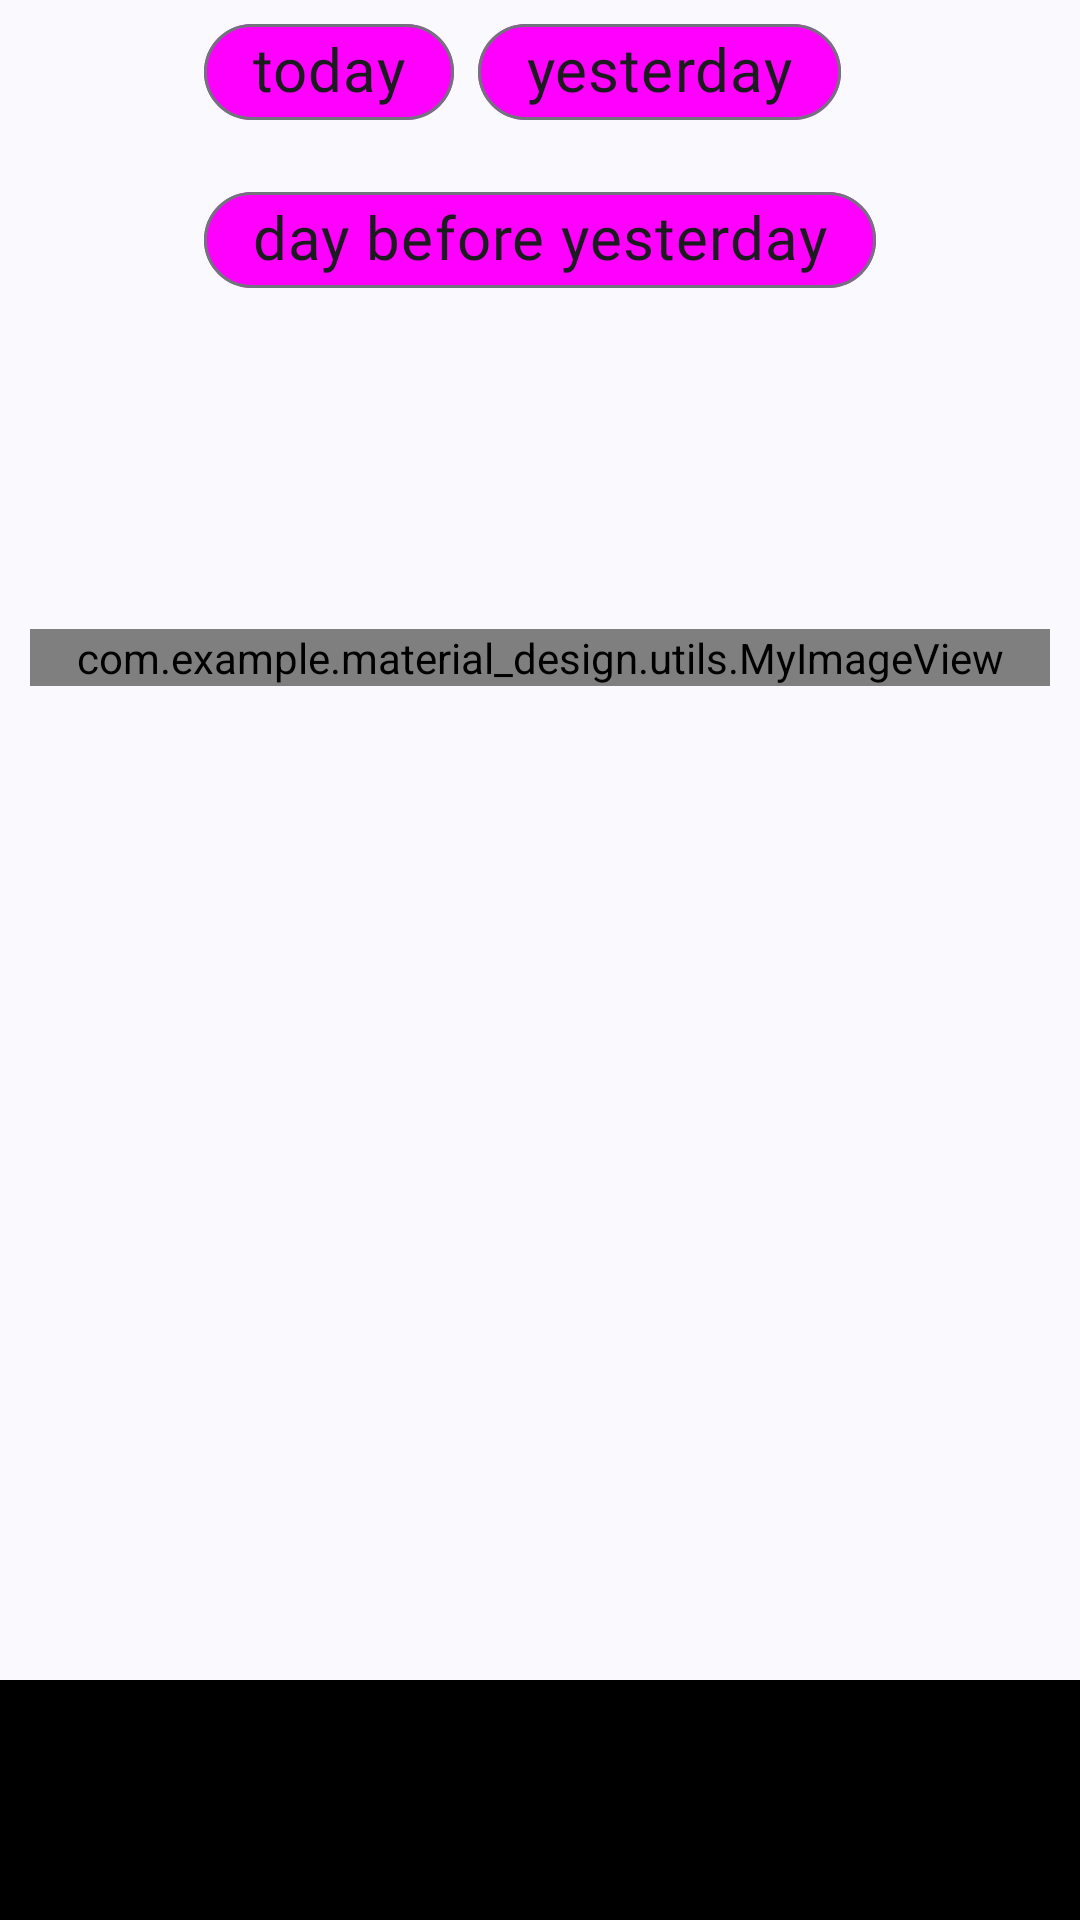

Write the Android layout XML for this screen, with the resource values it uses.
<!-- AndroidManifest.xml: application theme SplashTheme -->
<!-- res/layout/fragment_picture.xml -->
<?xml version="1.0" encoding="utf-8"?>
<androidx.coordinatorlayout.widget.CoordinatorLayout xmlns:android="http://schemas.android.com/apk/res/android"
    xmlns:app="http://schemas.android.com/apk/res-auto"
    xmlns:tools="http://schemas.android.com/tools"
    android:layout_width="match_parent"
    android:layout_height="match_parent"
    tools:context=".view.picture.PictureOfTheDayFragment">

    <androidx.core.widget.NestedScrollView
        android:id="@+id/nestedScrollView"
        android:layout_width="match_parent"
        android:layout_height="match_parent">

        <androidx.constraintlayout.motion.widget.MotionLayout
            android:id="@+id/main_end"
            android:layout_width="match_parent"
            android:layout_height="match_parent"
            android:paddingStart="10dp"
            android:paddingEnd="10dp"
            android:layout_marginBottom="90dp"
            app:layoutDescription="@xml/fragment_picture_scene">

            <androidx.appcompat.widget.AppCompatImageView
                android:id="@+id/wiki_button"
                android:layout_width="wrap_content"
                android:layout_height="wrap_content"
                android:layout_marginEnd="24dp"
                android:layout_marginBottom="12dp"
                android:visibility="gone"
                app:layout_constraintBottom_toBottomOf="@+id/text_input"
                app:layout_constraintEnd_toEndOf="parent"
                app:layout_constraintTop_toTopOf="@+id/text_input"
                app:srcCompat="@drawable/ic_wikipedia" />

            <com.google.android.material.chip.ChipGroup
                android:id="@+id/chip_group"
                android:layout_width="wrap_content"
                android:layout_height="wrap_content"
                android:layout_gravity="center_horizontal"
                app:layout_constraintEnd_toEndOf="parent"
                app:layout_constraintStart_toStartOf="parent"
                app:layout_constraintTop_toTopOf="parent"
                app:singleSelection="true">

                <com.google.android.material.chip.Chip
                    android:id="@+id/today_chip"
                    android:layout_width="wrap_content"
                    android:layout_height="wrap_content"
                    android:text="@string/today" />

                <com.google.android.material.chip.Chip
                    android:id="@+id/yesterday_chip"
                    android:layout_width="wrap_content"
                    android:layout_height="wrap_content"
                    android:text="@string/yesterday" />

                <com.google.android.material.chip.Chip
                    android:id="@+id/day_before_yesterday_chip"
                    android:layout_width="wrap_content"
                    android:layout_height="wrap_content"
                    android:text="@string/day_before_yesterday" />

            </com.google.android.material.chip.ChipGroup>

            <com.google.android.material.textfield.TextInputLayout
                android:id="@+id/text_input"
                android:layout_width="0dp"
                android:layout_height="wrap_content"
                android:hint="@string/hint"
                android:padding="16dp"
                app:counterEnabled="true"
                app:counterMaxLength="20"
                app:endIconDrawable="@drawable/ic_wikipedia"
                app:endIconMode="custom"
                app:helperText="@string/wiki_helper_text"
                app:layout_constraintEnd_toEndOf="parent"
                app:layout_constraintStart_toStartOf="parent"
                app:layout_constraintTop_toBottomOf="@+id/chip_group">

                <com.google.android.material.textfield.TextInputEditText
                    android:id="@+id/input"
                    android:layout_width="match_parent"
                    android:layout_height="wrap_content"
                    android:padding="10dp" />
            </com.google.android.material.textfield.TextInputLayout>


            <com.example.material_design.utils.MyImageView
                android:id="@+id/image_view"
                android:layout_width="match_parent"
                android:layout_height="wrap_content"
                app:layout_constraintEnd_toEndOf="parent"
                app:layout_constraintStart_toStartOf="parent"
                app:layout_constraintTop_toBottomOf="@+id/text_input" />

            <ProgressBar
                android:id="@+id/loading_progress_bar"
                style="?android:attr/progressBarStyleLarge"
                android:layout_width="wrap_content"
                android:layout_height="wrap_content"
                android:layout_gravity="center"
                android:visibility="gone"
                app:layout_constraintBottom_toBottomOf="@+id/image_view"
                app:layout_constraintEnd_toEndOf="@+id/image_view"
                app:layout_constraintStart_toStartOf="@+id/image_view"
                app:layout_constraintTop_toTopOf="@+id/image_view"
                tools:visibility="visible" />

            <TextView
                android:id="@+id/title_text_view"
                android:layout_width="match_parent"
                android:layout_height="wrap_content"
                android:padding="6dp"
                app:layout_anchor="@+id/image_view"
                app:layout_constraintEnd_toEndOf="parent"
                app:layout_constraintStart_toStartOf="parent"
                app:layout_constraintTop_toBottomOf="@+id/image_view" />

            <TextView
                android:id="@+id/text_view"
                android:layout_width="match_parent"
                android:layout_height="wrap_content"
                app:layout_constraintEnd_toEndOf="parent"
                app:layout_constraintStart_toStartOf="parent"
                app:layout_constraintTop_toBottomOf="@+id/title_text_view"
                tools:text="@string/cicero"
                />


        </androidx.constraintlayout.motion.widget.MotionLayout>

    </androidx.core.widget.NestedScrollView>


    <com.google.android.material.floatingactionbutton.FloatingActionButton
        android:id="@+id/float_action_button"
        android:layout_width="wrap_content"
        android:layout_height="wrap_content"
        android:src="@drawable/baseline_add_24"
        android:layout_margin="@dimen/fab_margin"
        app:layout_anchor="@id/bottom_app_bar"
        app:layout_anchorGravity="center"/>

    <com.google.android.material.bottomappbar.BottomAppBar
        android:id="@+id/bottom_app_bar"
        android:layout_width="match_parent"
        android:layout_height="wrap_content"
        android:layout_gravity="bottom"
        app:fabAlignmentMode="center"
        app:hideOnScroll="true"
        app:layout_anchor="@+id/nestedScrollView"
        app:layout_anchorGravity="bottom|center"
        app:navigationIcon="@drawable/ic_hamburger_menu_bottom_bar" />


</androidx.coordinatorlayout.widget.CoordinatorLayout>
<!-- resources referenced by this layout -->
<resources>
  <!-- drawable baseline_add_24 (drawable) -->
  <vector android:height="24dp" android:tint="?myColorSecond"
      android:viewportHeight="24" android:viewportWidth="24"
      android:width="24dp" xmlns:android="http://schemas.android.com/apk/res/android">
      <path android:fillColor="@android:color/white" android:pathData="M19,13h-6v6h-2v-6H5v-2h6V5h2v6h6v2z"/>
  </vector>
  <string name="cicero">Sed ut perspiciatis, unde omnis iste natus error sit voluptatem
  accusantium doloremque laudantium, totam rem aperiam eaque ipsa, quae ab illo
  inventore veritatis et quasi architecto beatae vitae dicta sunt, explicabo. Nemo enim
  ipsam voluptatem, quia voluptas sit, aspernatur aut odit aut fugit, sed quia
  consequuntur magni dolores eos, qui ratione voluptatem sequi nesciunt, neque porro
  quisquam est, qui dolorem ipsum, quia dolor sit amet consectetur adipisci[ng] velit,
  sed quia non numquam [do] eius modi tempora inci[di]dunt, ut labore et dolore magnam
  aliquam quaerat voluptatem.</string>
  <string name="day_before_yesterday">day before yesterday</string>
  <string name="hint">Найти в википедии</string>
  <string name="today">today</string>
  <string name="wiki_helper_text">поищите термин в википедии</string>
  <string name="yesterday">yesterday</string>
  <style name="Theme.Material_design" parent="Base.Theme.Material_design">
          <item name="myColorMain">@color/my_color_main</item>
          <item name="myColorMain40Alfa">@color/my_color_main_40Alfa</item>
          <item name="myColorSecond">@color/my_color_second</item>
          <item name="myColorThird">@color/my_color_third</item>
  
      </style>
  <color name="light_gray">#B3B3B3</color>
  <color name="black">#FF000000</color>
  <color name="my_color_main">#1623FF</color>
  <color name="my_color_main_40Alfa">#661623FF</color>
  <color name="my_color_second">#5861FF</color>
  <color name="my_color_third">#C9CBFF</color>
  <style name="MyChipStyle" parent="Widget.Material3.Chip.Suggestion">
          <item name="android:textColor">?myColorThird</item>
          <item name="chipBackgroundColor">@drawable/my_selector_chip</item>
          <item name="android:textAppearance">@style/MyTextAppearanceBody2</item>
          <item name="shapeAppearanceOverlay">@style/MyShapeAppearanceSmallComponent</item>
      </style>
  <style name="MyTextInputLayout" parent="Widget.Material3.TextInputLayout.OutlinedBox">
          <item name="hintTextColor">?myColorMain</item>
          <item name="boxStrokeColor">?myColorMain</item>
          <item name="helperTextTextColor">?myColorMain</item>
          <item name="counterTextColor">@drawable/my_selector_counter</item>
          <item name="counterOverflowTextColor">?attr/colorError</item>
      </style>
  <style name="MyBottomAppBarStyle" parent="Widget.Material3.BottomAppBar">
          <item name="backgroundTint">?myColorMain</item>
          <item name="navigationIconTint">?myColorThird</item>
      </style>
  <style name="MyTabStyle" parent="Widget.Material3.TabLayout">
          <item name="tabIndicatorColor">?myColorMain</item>
      </style>
  <style name="MyFloatingActionButtonStyle" parent="Widget.Material3.FloatingActionButton.Surface">
          <item name="backgroundTint">?myColorMain</item>
          <item name="tint">?myColorThird</item>
      </style>
  <style name="MyBottomNavigationView" parent="Widget.Material3.BottomNavigationView">
          <item name="android:background">?myColorThird</item>
      </style>
  <style name="MyShapeAppearanceSmallComponent" parent="ShapeAppearance.Material3.SmallComponent">
          <item name="cornerFamily">rounded</item>
          <item name="cornerSize">50%</item>
      </style>
  <!-- drawable my_selector_counter (drawable) -->
  <?xml version="1.0" encoding="utf-8"?>
  <selector xmlns:android="http://schemas.android.com/apk/res/android">
  
          <item android:color="?attr/myColorMain" />
  </selector>
</resources>
